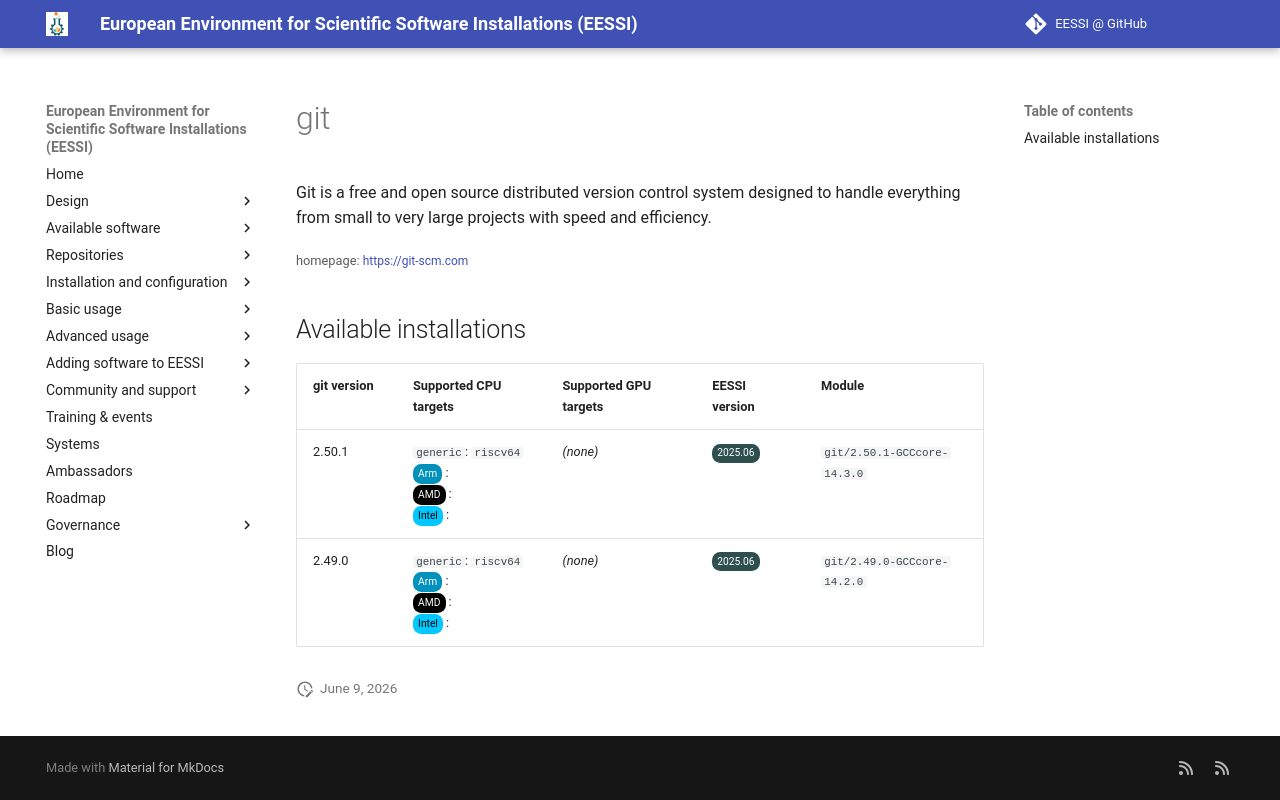

repository: EESSI/docs · page: available_software_riscv/detail/git/index.html · generator: mkdocs

---
json_ld:
  '@context': https://schema.org
  '@type': SoftwareApplication
  applicationCategory: DeveloperApplication
  description: 'Git is a free and open source distributed version control system designed

    to handle everything from small to very large projects with speed and efficiency.'
  license: Not confirmed
  name: git
  offers:
    '@type': Offer
    price: 0
  operatingSystem: LINUX
  review:
    '@type': Review
    author:
      '@type': Organization
      name: EESSI
    reviewBody: Application has been successfully made available on all architectures
      supported by EESSI
    reviewRating:
      '@type': Rating
      ratingValue: 5
  softwareRequirements: See https://www.eessi.io/docs/ for how to make EESSI available
    on your system
  softwareVersion: '[''2.50.1'', ''2.49.0'']'
  url: https://git-scm.com
---
# git


Git is a free and open source distributed version control system designed
to handle everything from small to very large projects with speed and efficiency.

<small>homepage: </small><span class="software-link">[https://git-scm.com](https://git-scm.com)</span>

## Available installations


|git version|Supported CPU targets|Supported GPU targets|EESSI version|Module|
| --- | --- | --- | --- | --- |
|2.50.1|`generic`: `riscv64`<br/><span class="software-cpu-arm">Arm</span>: <br/><span class="software-cpu-amd">AMD</span>: <br/><span class="software-cpu-intel">Intel</span>: <br/>|*(none)*|<span class="software-eessi-version-202506">2025.06</span>|`git/2.50.1-GCCcore-14.3.0`|
|2.49.0|`generic`: `riscv64`<br/><span class="software-cpu-arm">Arm</span>: <br/><span class="software-cpu-amd">AMD</span>: <br/><span class="software-cpu-intel">Intel</span>: <br/>|*(none)*|<span class="software-eessi-version-202506">2025.06</span>|`git/2.49.0-GCCcore-14.2.0`|
